Run: headless pygame with SDL's dummy video driver; simulated clock (each Clock.tick advances the game by its frame time, no real sleeping); random seed 0; keys injected as events and as key.get_pressed() state; no mouse input; restart key C tapped at the start of phases 3 and 4.
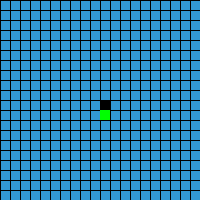
Frame 1 of 4 · flips 1–60 · no input
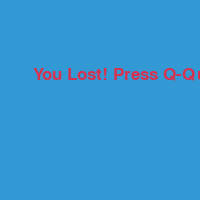
Frame 2 of 4 · flips 61–180 · tapped SPACE, RETURN · held RIGHT (→), D
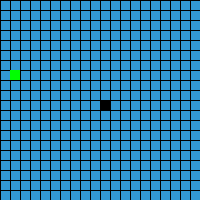
Frame 3 of 4 · flips 181–300 · tapped C · held DOWN (↓), S
Frame 4 of 4 · flips 301–420 · tapped C · held LEFT (←), A, UP (↑), W · screen same as frame 2, image omitted

The pygame program that drew these frames:

#!usr/bin/env
import pygame
import time
import random


# 0) - Прибрати усі змінні params["name"]
# 1) Написати функції:
# для визначення швидкості
# для визначення балів / очок
# для зупинки Змійки (в момент зіткнення)
# 2) Створити нові функції
# 3) Змінити керування Змійкою клавішами
# 4) Змінити код відповідно до нового алгоритму (та перевірити, наскільки цей алгоритм відповідає правилам гри Змійка)
# 5) Прибрати зайві коментарі
# 6) Розділи графіку та логіку

# Що запропонував ChatGPT:

# initialize_game()

# while True:
#     handle_events()
#     update_snake()
#     collision = check_collisions()
#     if collision:
#         game_over()
#         break
#     else:
#         draw_game()
        
#         if not food_generated:
#             generate_food()

#     continue

# (x1, y1) - координати голови змійки
# (x1_change, y1_change) - відповідні осьові зміни руху змійки (які задають напрям руху голови змійки)

# to-do list:
    # ! Ще цікаво навчити змійку самостійно заповнювати усе поле собою
    # під час поступового зростання (з допомогою машинного навчання)
    
    # 1) Коли змійка врізається в себе, чи у межу поля, - вона повинна зупинятись,
    # міняти колір тощо, - але аж ніяк не продовжувати рух до повного завершення програми
    # - 1) Додати if name == main
    # - 2) - Додати сітку для поля
    # 3) Намалювати рамку для поля (створив нову гілку - add_frame_thickness)
        # 4) Відобразити швидкість змійки на екран
    # - 5) Коли змійці задаємо напрям, протилежний до її поточного руху, - тоді:
    #   а) Якщо довжина змійки = 1:
    #        змійка просто зупиняється.
    #   б) Якщо довжина змійки > 1:
    #        гра завершується (так, наче змійка "наїхала" на саму себе)
        # Але ж, так не повинно бути!..
        # Змійка просто повинна продовжувати рухатись у своєму поточному напрямку
    # 6) Розбити код на функції
    # 7) Використати ООП

def init_params():
    params =  {
            "black": (0, 0, 0),
            "red": (213, 50, 80),
            "blue": (50, 153, 213),
            "yellow": (255, 255, 102),
            "green": (0, 255, 0),
            "colors": [(255, 0, 0), (255, 165, 0), (255, 255, 0), (0, 255, 0), (0, 0, 255), (75, 0, 130), (238, 130, 238)],

            "snake_size_link": 10,  # Параметр ланки (елемента) ланцюга Змійки
            "snake_speed": 5,

            # "dis_width": 800,
            # "dis_height": 600,
            # Для прототипу:
            "dis_width": 200,
            "dis_height": 200,
            "last_key_pressed": None,

            "game_over_status": False,
            "game_lost_state": False,
            "x1_change": 0,
            "y1_change": 0,
            "snake_coord_lists": [],
            "length_of_snake": 1,
    }
    return params

# графіка
def draw_grid(dis, dis_width, snake_size_link, dis_height, black):
    for x in range(0, dis_width, snake_size_link):
        pygame.draw.line(dis, black, (x, 0), (x, dis_height))
    for y in range(0, dis_height, snake_size_link):
        pygame.draw.line(dis, black, (0, y), (dis_width, y))


# --------------------------------------------------------
# Об'єднай ці дві функції в одну
# графіка
def snake_score(score, score_font, color, dis):
    value = score_font.render("Your score: " + str(score), True, color)
    dis.blit(value, [0, 0])

def display_info(score, speed, score_font, color, dis):
    score_text = score_font.render("Score: " + str(score), True, color)
    speed_text = score_font.render("Speed: " + str(speed), True, color)
    dis.blit(score_text, [0, 0])
    dis.blit(speed_text, [0, 30])
# --------------------------------------------------------
# графіка
def draw_snake(snake_size_link, snake_coord_lists, dis, black):
    for xy_coord_link in snake_coord_lists:
        pygame.draw.rect(dis, black, [xy_coord_link[0], xy_coord_link[1], snake_size_link, snake_size_link])

# графіка
def draw_food(dis, green, food_x, food_y, snake_size_link):
    pygame.draw.rect(dis, green, [food_x, food_y, snake_size_link, snake_size_link])


# логіка
# Збільшуємо довжину змійки під час споживання шматка їжі
def update_snake(x1, y1, snake_coord_lists):
    snake_head = [x1, y1]
    snake_coord_lists.append(snake_head)
    return snake_head

# логіка
def trim_snake_tail(snake_coord_lists, length_of_snake):
    # if not stop_snake():
    if len(snake_coord_lists) > length_of_snake:
        del snake_coord_lists[0]

# графіка
def msg_lost(msg, color, font_style, dis_width, dis_height, dis):
    mesg = font_style.render(msg, True, color)
    dis.blit(mesg, [dis_width/6, dis_height/3])

# логіка
def self_collision(snake_coord_lists, snake_head, game_lost_state):
    for x in snake_coord_lists[:-1]:
        if x == snake_head:
            game_lost_state = True
            pygame.time.delay(2000)
    return game_lost_state


# розділи логіку та графіку!
# Зростання змійки після кожного прийому їжі.
# Коли координати голови змійки (x1, y1) збігаються з координатами їжі (food_x, food_y),
# генерується нова їжа, і змінна params["length_of_snake"] збільшується на 1, що означає зростання змійки.

# логіка
def get_coord_new_food(dis_width, snake_size_link, dis_height):
    food_x = round(random.randrange(0, dis_width - snake_size_link) / 10.0) * 10.0
    food_y = round(random.randrange(0, dis_height - snake_size_link) / 10.0) * 10.0
    return food_x, food_y


def increm_len_snake(length_of_snake):
    length_of_snake += 1
    return length_of_snake


# Функція зупинки змійки у момент зіткнення
# def stop_snake():
#     x1_change = y1_change = 0
#     game_lost_state = True
#     return True

# -------------------------------------
# графіка
# Функції завершення гри
def gameover_anim(dis, colors):
    for color in colors:
        dis.fill(color)
        pygame.display.update()
        time.sleep(0.5)

# графіка
def fade_to_black(dis):
    fade_surface = pygame.Surface(dis.get_size())
    fade_surface.fill((0, 0, 0))

    for alpha in range(0, 300, 5):
        fade_surface.set_alpha(alpha)
        dis.blit(fade_surface, (0, 0))
        pygame.display.update()
        pygame.time.delay(50)
# -------------------------------------

def game_loop(params, dis, score_font, clock, font_style, dis_width, dis_height):
    black = params["black"]
    red = params["red"]
    blue = params["blue"]
    yellow = params["yellow"]
    green = params["green"]
    colors = params["colors"]
    
    snake_speed = params["snake_speed"]
    
    game_over_status = params["game_over_status"] = False
    game_lost_state = params["game_lost_state"]

    x1 = params["dis_width"] / 2
    y1 = params["dis_height"] / 2

    x1_change = params["x1_change"] = 0
    y1_change = params["y1_change"] = 0

    snake_coord_lists = params["snake_coord_lists"] = []
    length_of_snake = params["length_of_snake"] = 1

    snake_size_link = params["snake_size_link"]

    food_x, food_y = get_coord_new_food(dis_width, snake_size_link, dis_height)

    # print(f"snake_coord_lists: {snake_coord_lists}")
    # print(f"length_of_snake: {length_of_snake}")
    

    while not game_over_status:
        while game_lost_state == True:
            dis.fill(blue)
            msg_lost("You Lost! Press Q-Quit or C-Play Again", red, font_style, dis_width, dis_height, dis)
            # snake_score(length_of_snake - 1, score_font, yellow, dis)
            pygame.display.update()

            for event in pygame.event.get():
                if event.type == pygame.KEYDOWN:
                    if event.key == pygame.K_q:
                        game_over_status = True
                        game_lost_state = False
                        pygame.time.delay(2000)
                        # gameover_anim(dis, colors)
                        fade_to_black(dis)
                    
                    if event.key == pygame.K_c:
                        game_loop(params, dis, score_font, clock, font_style, dis_width, dis_height)

        for event in pygame.event.get():
            if event.type == pygame.QUIT:
                game_over_status = True
                pygame.time.delay(2000)
                # gameover_anim(dis, colors)
                fade_to_black(dis)
  
            if event.type == pygame.KEYDOWN:
                
                if length_of_snake == 1:
                    if event.key == pygame.K_LEFT and (x1_change == 0 or x1_change == snake_size_link):
                        x1_change = -snake_size_link
                        y1_change = 0
                    elif event.key == pygame.K_RIGHT and (x1_change == 0 or x1_change == -snake_size_link):
                        x1_change = snake_size_link
                        y1_change = 0
                    elif event.key == pygame.K_UP and (y1_change == 0 or y1_change == snake_size_link):
                        x1_change = 0
                        y1_change = -snake_size_link
                    elif event.key == pygame.K_DOWN and (y1_change == 0 or y1_change == -snake_size_link):
                        x1_change = 0
                        y1_change = snake_size_link
                
                elif length_of_snake > 1:
                    if event.key == pygame.K_LEFT and x1_change == 0:
                        x1_change = -snake_size_link
                        y1_change = 0
                    elif event.key == pygame.K_RIGHT and x1_change == 0:
                        x1_change = snake_size_link
                        y1_change = 0
                    elif event.key == pygame.K_UP and y1_change == 0:
                        x1_change = 0
                        y1_change = -snake_size_link
                    elif event.key == pygame.K_DOWN and y1_change == 0:
                        x1_change = 0
                        y1_change = snake_size_link
                
        # stop = stop_snake()
        
        # Обробка зіткнення змійки зі стіною
        if x1 >= dis_width or x1 < 0 or y1 >= dis_height or y1 < 0:
            game_lost_state = True
            pygame.time.delay(2000)
        
        x1 += x1_change
        y1 += y1_change
        
        dis.fill(blue)
        draw_grid(dis, dis_width, snake_size_link, dis_height, black)
        
        score = length_of_snake - 1 # to change!
        # display_info(score, snake_speed, score_font, yellow, dis) # Потім розкоментуй !
        
        draw_food(dis, green, food_x, food_y, snake_size_link)
        snake_head = update_snake(x1, y1, snake_coord_lists)
        
        trim_snake_tail(snake_coord_lists, length_of_snake)

        game_lost_state = self_collision(snake_coord_lists, snake_head, game_lost_state)

        draw_snake(snake_size_link, snake_coord_lists, dis, black)
        
        pygame.display.update()

        if x1 == food_x and y1 == food_y:
            food_x, food_y = get_coord_new_food(dis_width, snake_size_link, dis_height)
            length_of_snake = increm_len_snake(length_of_snake)            

        clock.tick(snake_speed)
        # Поки що змійка миттєво збільшує свою швидкість вже після 4-го шматка їжі...
        # if params["length_of_snake"] % 5 == 0:    # Збільшенн швидкості кожні 5 балів
        #     params["snake_speed"] += 1

    pygame.quit()
    quit()


def main():
    params = init_params()
    pygame.init()

    dis_width = params["dis_width"]
    dis_height = params["dis_height"]

    dis = pygame.display.set_mode((dis_width, dis_height))
    pygame.display.set_caption("Змійка")

    clock = pygame.time.Clock()

    font_style = pygame.font.SysFont("bahnshrift", 25)
    score_font = pygame.font.SysFont("comicsansms", 35)

    game_loop(params, dis, score_font, clock, font_style, dis_width, dis_height)


if __name__ == "__main__":
    main()
